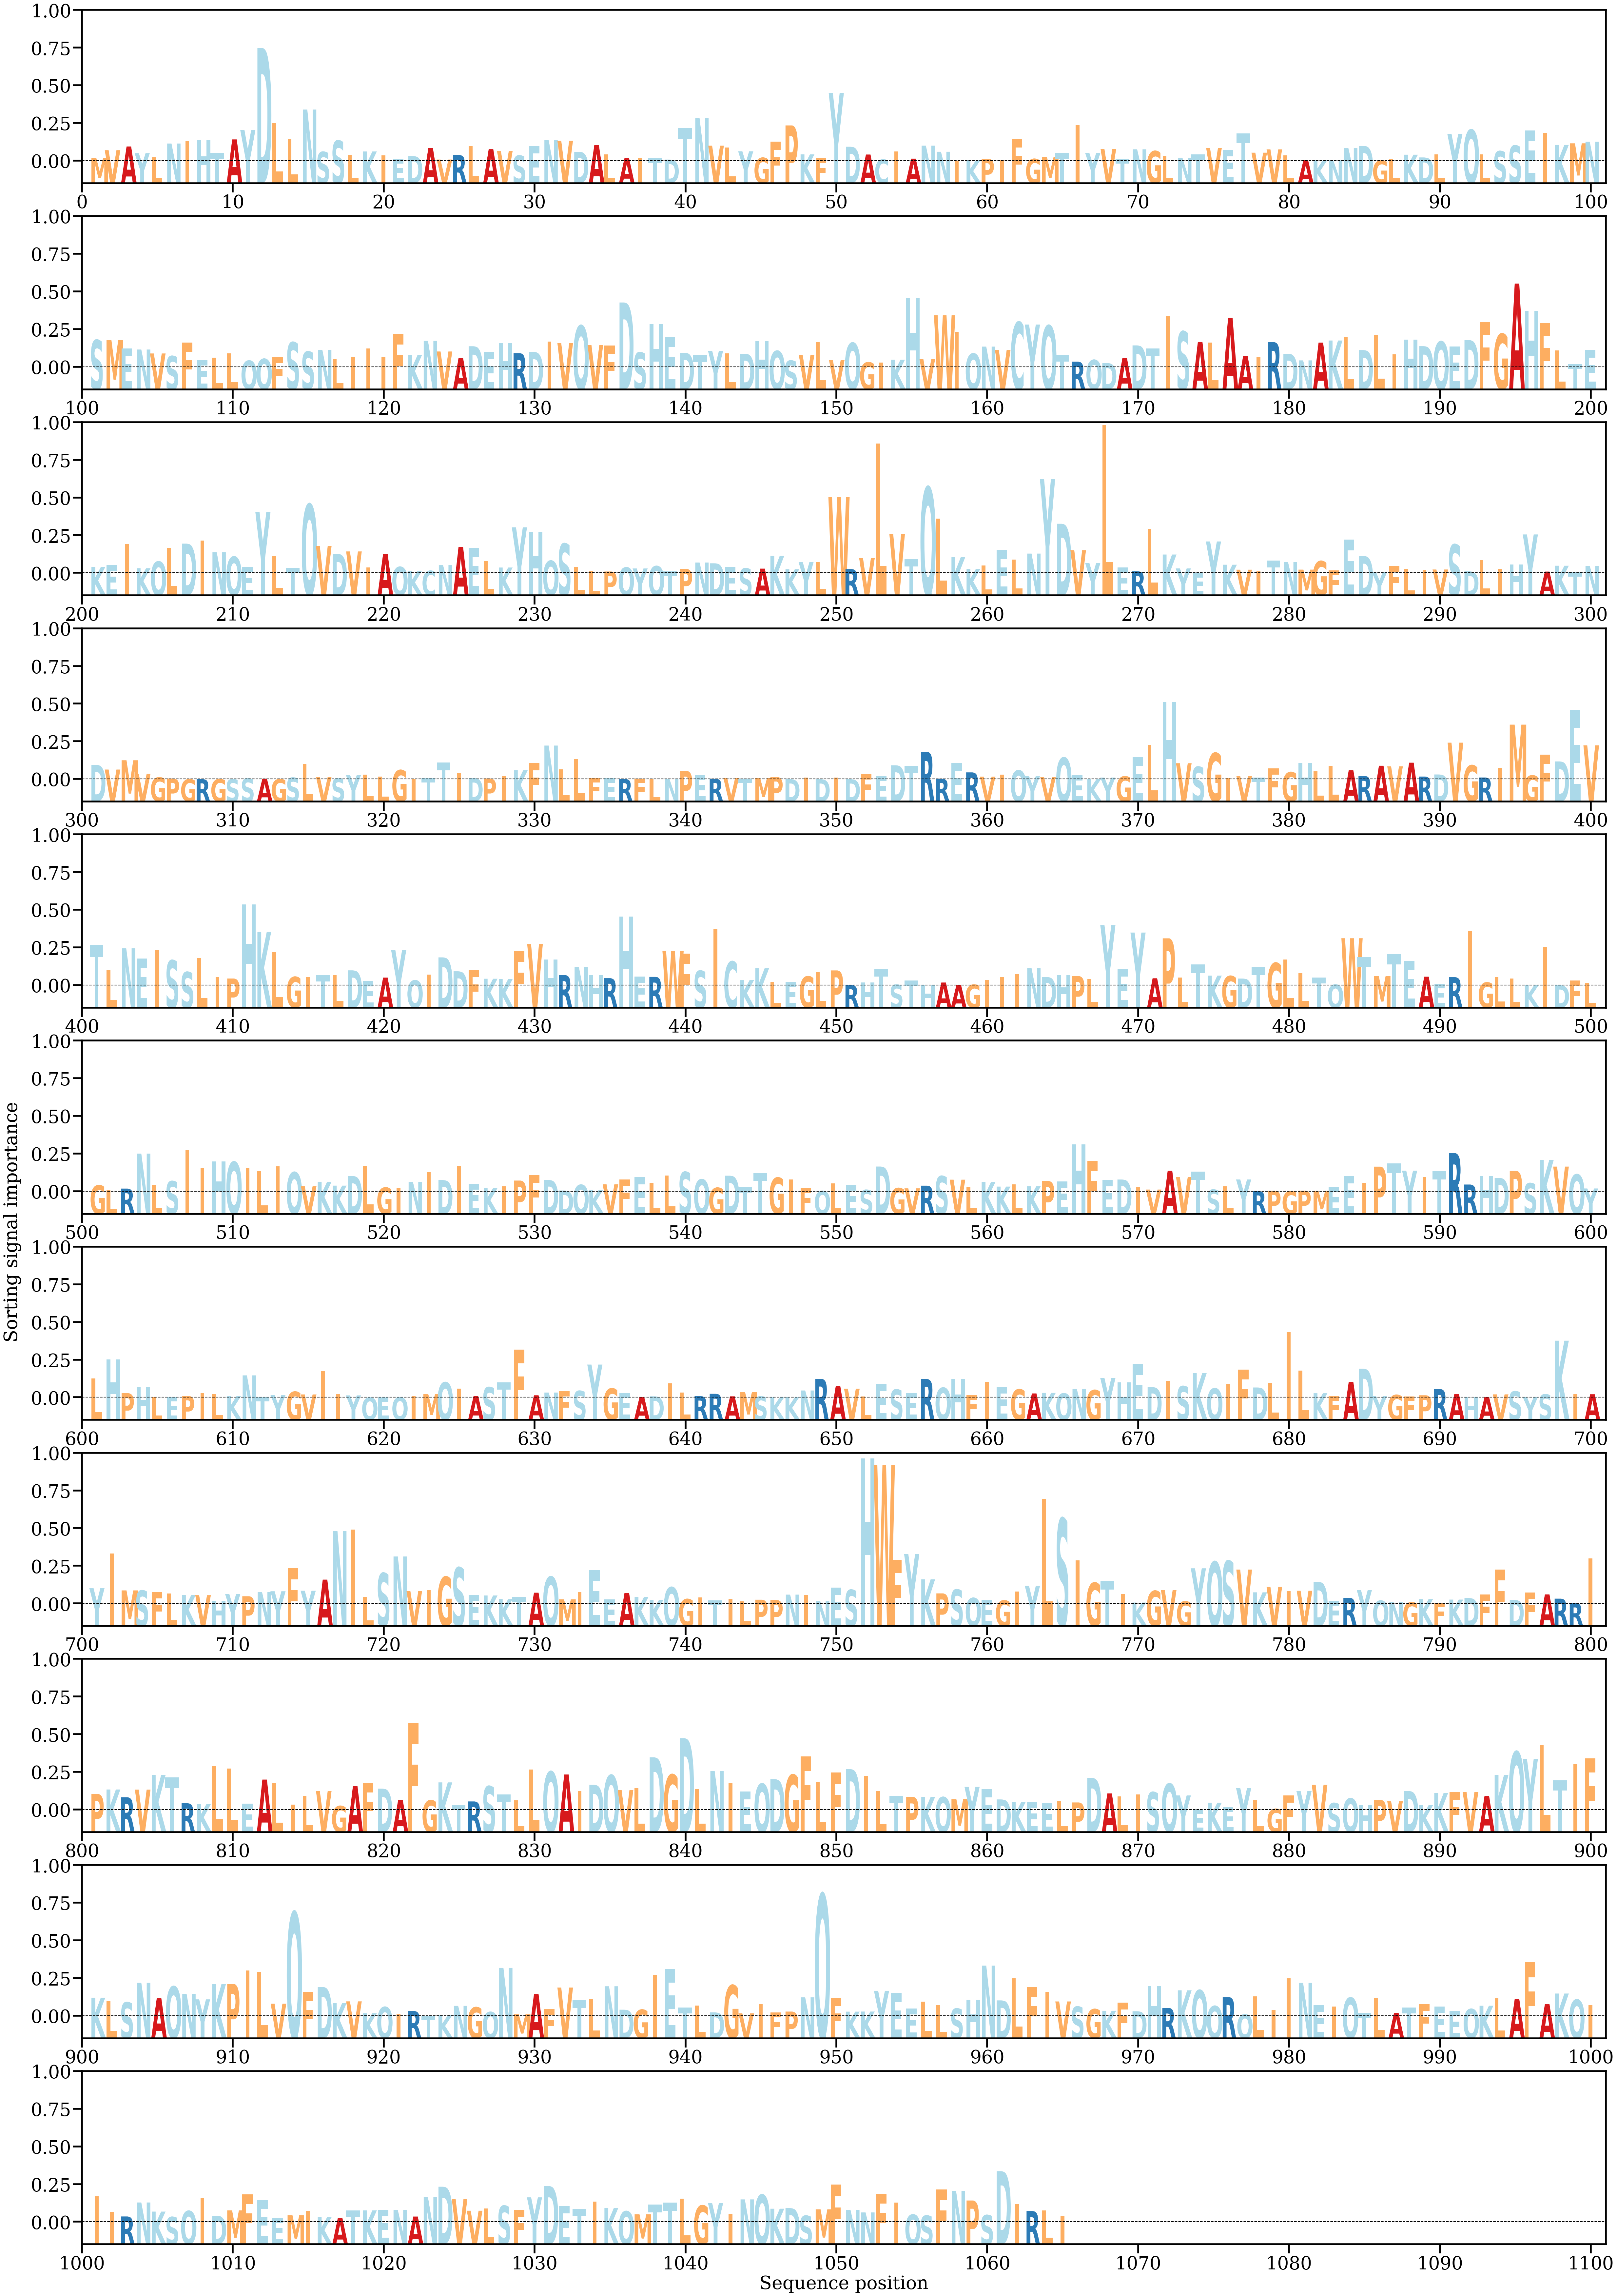

Values plotted in this chart, from the file beside it:
AA, Alpha
M, [0.00016915]
V, [0.00060828]
A, [0.00081708]
Y, [0.00044287]
L, [0.00020862]
N, [0.00098337]
I, [0.00110276]
H, [0.00117816]
T, [0.0004616]
A, [0.00121343]
Y, [0.00174308]
D, [0.00635322]
L, [0.00212509]
L, [0.00124245]
N, [0.00289103]
S, [0.00051473]
S, [0.0011451]
L, [0.00032783]
K, [0.00053694]
I, [0.00031373]
E, [0.00012225]
D, [0.00027608]
A, [0.00072949]
V, [8.399672e-05]
R, [0.00033766]
L, [0.00084082]
A, [0.00066591]
V, [0.0005561]
S, [0.00030731]
E, [0.00083884]
N, [0.00116537]
V, [0.001138]
D, [0.0005192]
A, [0.00089795]
L, [0.00036781]
A, [0.0001603]
I, [0.00014815]
T, [0.00016397]
D, [8.210538e-05]
T, [0.00185399]
N, [0.00240071]
V, [0.00086273]
L, [0.00075996]
Y, [0.00054731]
G, [0.00018333]
F, [0.00109149]
P, [0.00199895]
K, [0.00037231]
F, [0.00014385]
Y, [0.00381921]
D, [0.00080345]
A, [0.00036604]
C, [8.750214e-05]
I, [0.00053728]
A, [0.00013558]
N, [0.00086371]
N, [0.00052189]
I, [2.7379123e-05]
K, [4.5048364e-05]
P, [0.00013048]
... 1,005 more rows
